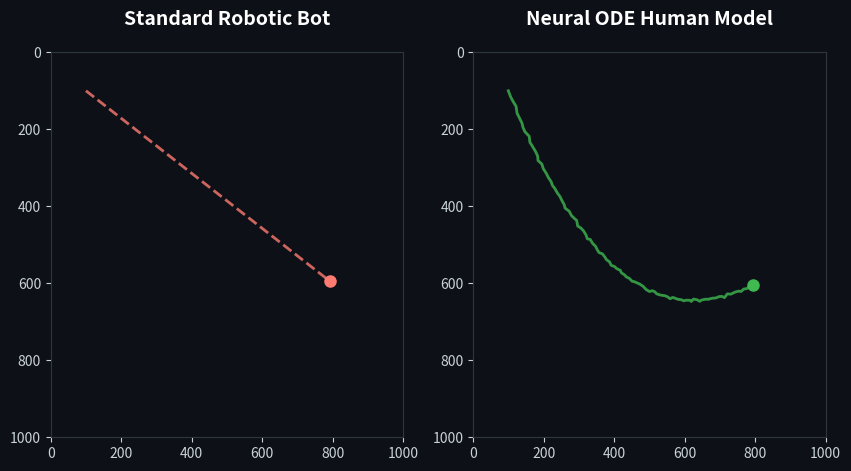

Source code (Python):
import numpy as np
import matplotlib.pyplot as plt
import matplotlib.animation as animation
import os

# Ensure assets dir exists
os.makedirs('assets', exist_ok=True)

# Generate synthetic bot path (linear)
t = np.linspace(0, 1, 100)
bot_x = np.linspace(100, 800, 100)
bot_y = np.linspace(100, 600, 100)

# Generate synthetic human path (Bezier-like with acceleration/deceleration and jitter)
control_x, control_y = 400, 800
human_x = (1-t)**2 * 100 + 2*(1-t)*t * control_x + t**2 * 800
human_y = (1-t)**2 * 100 + 2*(1-t)*t * control_y + t**2 * 600
# Add slight natural jitter
human_x += np.random.normal(0, 1.5, 100)
human_y += np.random.normal(0, 1.5, 100)

fig, (ax1, ax2) = plt.subplots(1, 2, figsize=(10, 5))
fig.patch.set_facecolor('#0d1117') # GitHub Dark Mode Background

for ax in (ax1, ax2):
    ax.set_facecolor('#0d1117')
    ax.tick_params(colors='#c9d1d9')
    for spine in ax.spines.values():
        spine.set_color('#30363d')

ax1.set_xlim(0, 1000)
ax1.set_ylim(0, 1000)
ax1.set_title("Standard Robotic Bot", color='white', pad=20, fontsize=14, weight='bold')
ax1.invert_yaxis()

ax2.set_xlim(0, 1000)
ax2.set_ylim(0, 1000)
ax2.set_title("Neural ODE Human Model", color='white', pad=20, fontsize=14, weight='bold')
ax2.invert_yaxis()

# Bot line (red, straight)
line1, = ax1.plot([], [], color='#ff7b72', lw=2, alpha=0.8, linestyle='--')
point1, = ax1.plot([], [], 'o', color='#ff7b72', markersize=8)

# Human line (green, organic)
line2, = ax2.plot([], [], color='#3fb950', lw=2, alpha=0.8)
point2, = ax2.plot([], [], 'o', color='#3fb950', markersize=8)

def init():
    line1.set_data([], [])
    point1.set_data([], [])
    line2.set_data([], [])
    point2.set_data([], [])
    return line1, point1, line2, point2

def animate(i):
    line1.set_data(bot_x[:i], bot_y[:i])
    if i>0: point1.set_data([bot_x[i-1]], [bot_y[i-1]])
    
    line2.set_data(human_x[:i], human_y[:i])
    if i>0: point2.set_data([human_x[i-1]], [human_y[i-1]])
    
    return line1, point1, line2, point2

ani = animation.FuncAnimation(fig, animate, init_func=init, frames=100, interval=30, blit=True)

print("Generating trajectory_comparison.gif...")
ani.save('assets/trajectory_comparison.gif', writer='pillow', fps=30)
print("GIF successfully created!")
